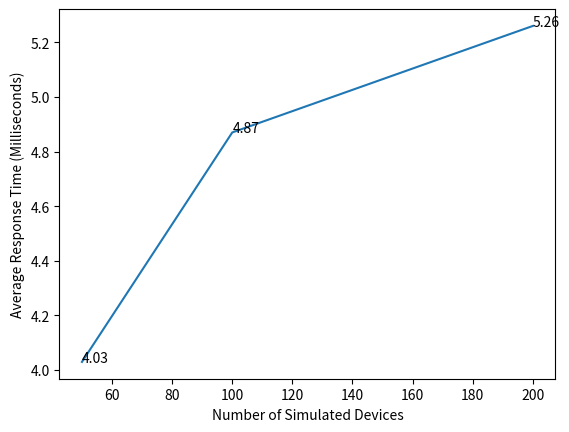

Generate this figure with matplotlib:
# 4-4 Avg Respon

import matplotlib.pyplot as plt
import numpy as np

dev_count = [50, 100, 200]
resp = [4.03, 4.87, 5.26]

plt.plot(dev_count, resp)
plt.xlabel('Number of Simulated Devices')
plt.ylabel('Average Response Time (Milliseconds)')


for a,b in zip(dev_count, resp): 
    plt.text(a, b, str(b))

plt.show()
